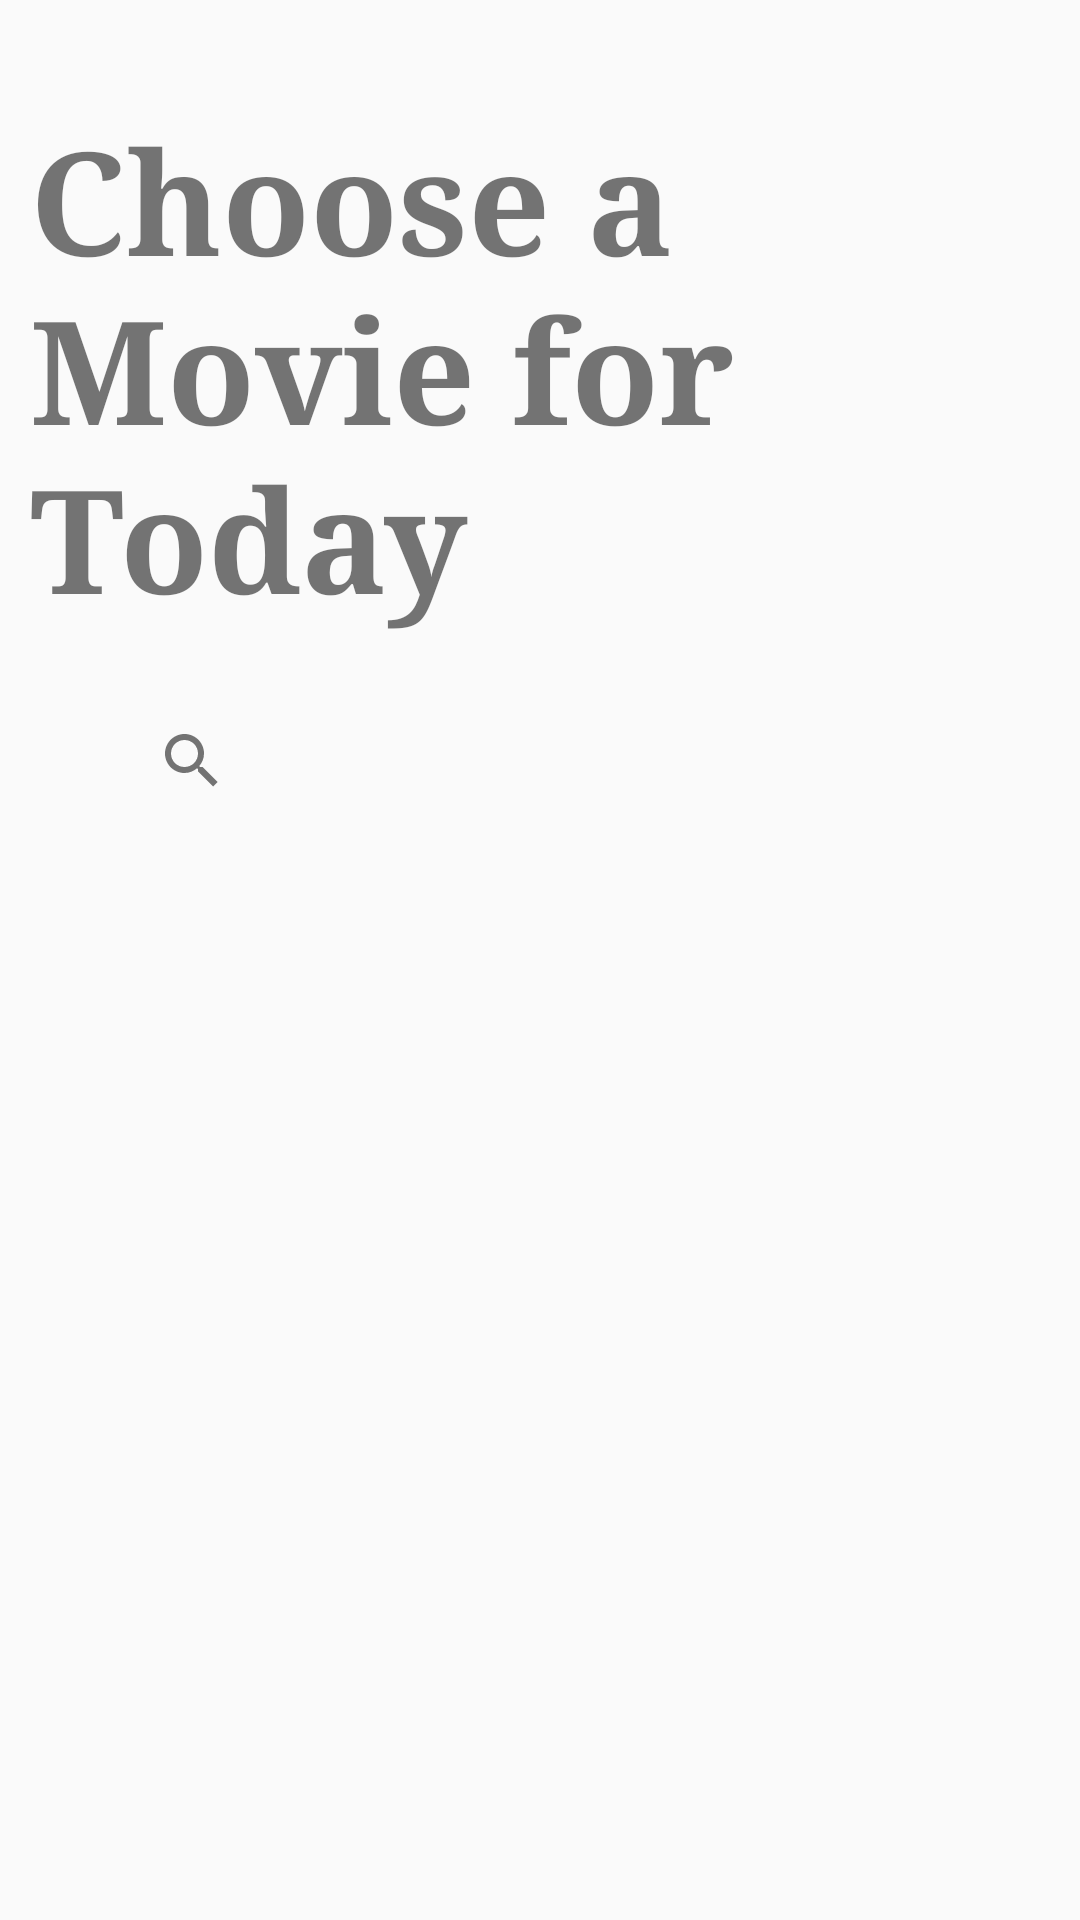

Here is an Android app screen rendered from its layout file. Give the layout XML and the strings, colors and styles it references.
<!-- AndroidManifest.xml: application theme Theme.TMDBMovies -->
<!-- res/layout/activity_main.xml -->
<?xml version="1.0" encoding="utf-8"?>
<androidx.constraintlayout.widget.ConstraintLayout xmlns:android="http://schemas.android.com/apk/res/android"
    xmlns:app="http://schemas.android.com/apk/res-auto"
    xmlns:tools="http://schemas.android.com/tools"
    android:id="@+id/main"
    android:layout_width="match_parent"
    android:layout_height="match_parent"
    tools:context=".MovieListActivity"
    android:padding="10dp">

    <TextView
        android:id="@+id/header"
        android:layout_width="match_parent"
        android:layout_height="wrap_content"
        android:layout_marginTop="24dp"
        android:layout_marginEnd="8dp"
        android:fontFamily="serif"
        android:text="Choose a Movie for Today"
        android:textSize="48sp"
        android:textStyle="bold"
        app:layout_constraintEnd_toEndOf="parent"
        app:layout_constraintTop_toTopOf="parent" />

    <androidx.appcompat.widget.Toolbar
        android:id="@+id/toolbar"
        android:layout_margin="14dp"
        android:layout_width="match_parent"
        android:layout_height="?attr/actionBarSize"
        android:theme="@style/ThemeOverlay.AppCompat.Light"
        app:layout_constraintEnd_toEndOf="parent"
        app:layout_constraintStart_toStartOf="parent"
        app:layout_constraintTop_toBottomOf="@+id/header"
        app:layout_scrollFlags="scroll|enterAlways"
        app:popupTheme="@style/ThemeOverlay.AppCompat.Light">

        <androidx.appcompat.widget.SearchView
            android:id="@+id/search_view"
            android:layout_width="match_parent"
            android:layout_height="?attr/actionBarSize"
            app:queryHint="Looking for a movie?"
            />

    </androidx.appcompat.widget.Toolbar>

    <androidx.recyclerview.widget.RecyclerView
        android:id="@+id/recyclerView"
        android:layout_width="match_parent"
        android:layout_marginTop="14dp"
        android:layout_height="0dp"
        app:layout_behavior="com.google.android.material.appbar.AppBarLayout$ScrollingViewBehavior"
        app:layout_constraintBottom_toBottomOf="parent"
        app:layout_constraintEnd_toEndOf="parent"
        app:layout_constraintTop_toBottomOf="@+id/toolbar" />
</androidx.constraintlayout.widget.ConstraintLayout>
<!-- resources referenced by this layout -->
<resources>
  <style name="Theme.TMDBMovies" parent="Base.Theme.TMDBMovies" />
  <style name="Base.Theme.TMDBMovies" parent="Theme.AppCompat.Light.NoActionBar">
          
           <item name="colorPrimaryDark">@color/status_bar_color</item>
      </style>
  <color name="status_bar_color">#0F304A</color>
</resources>
